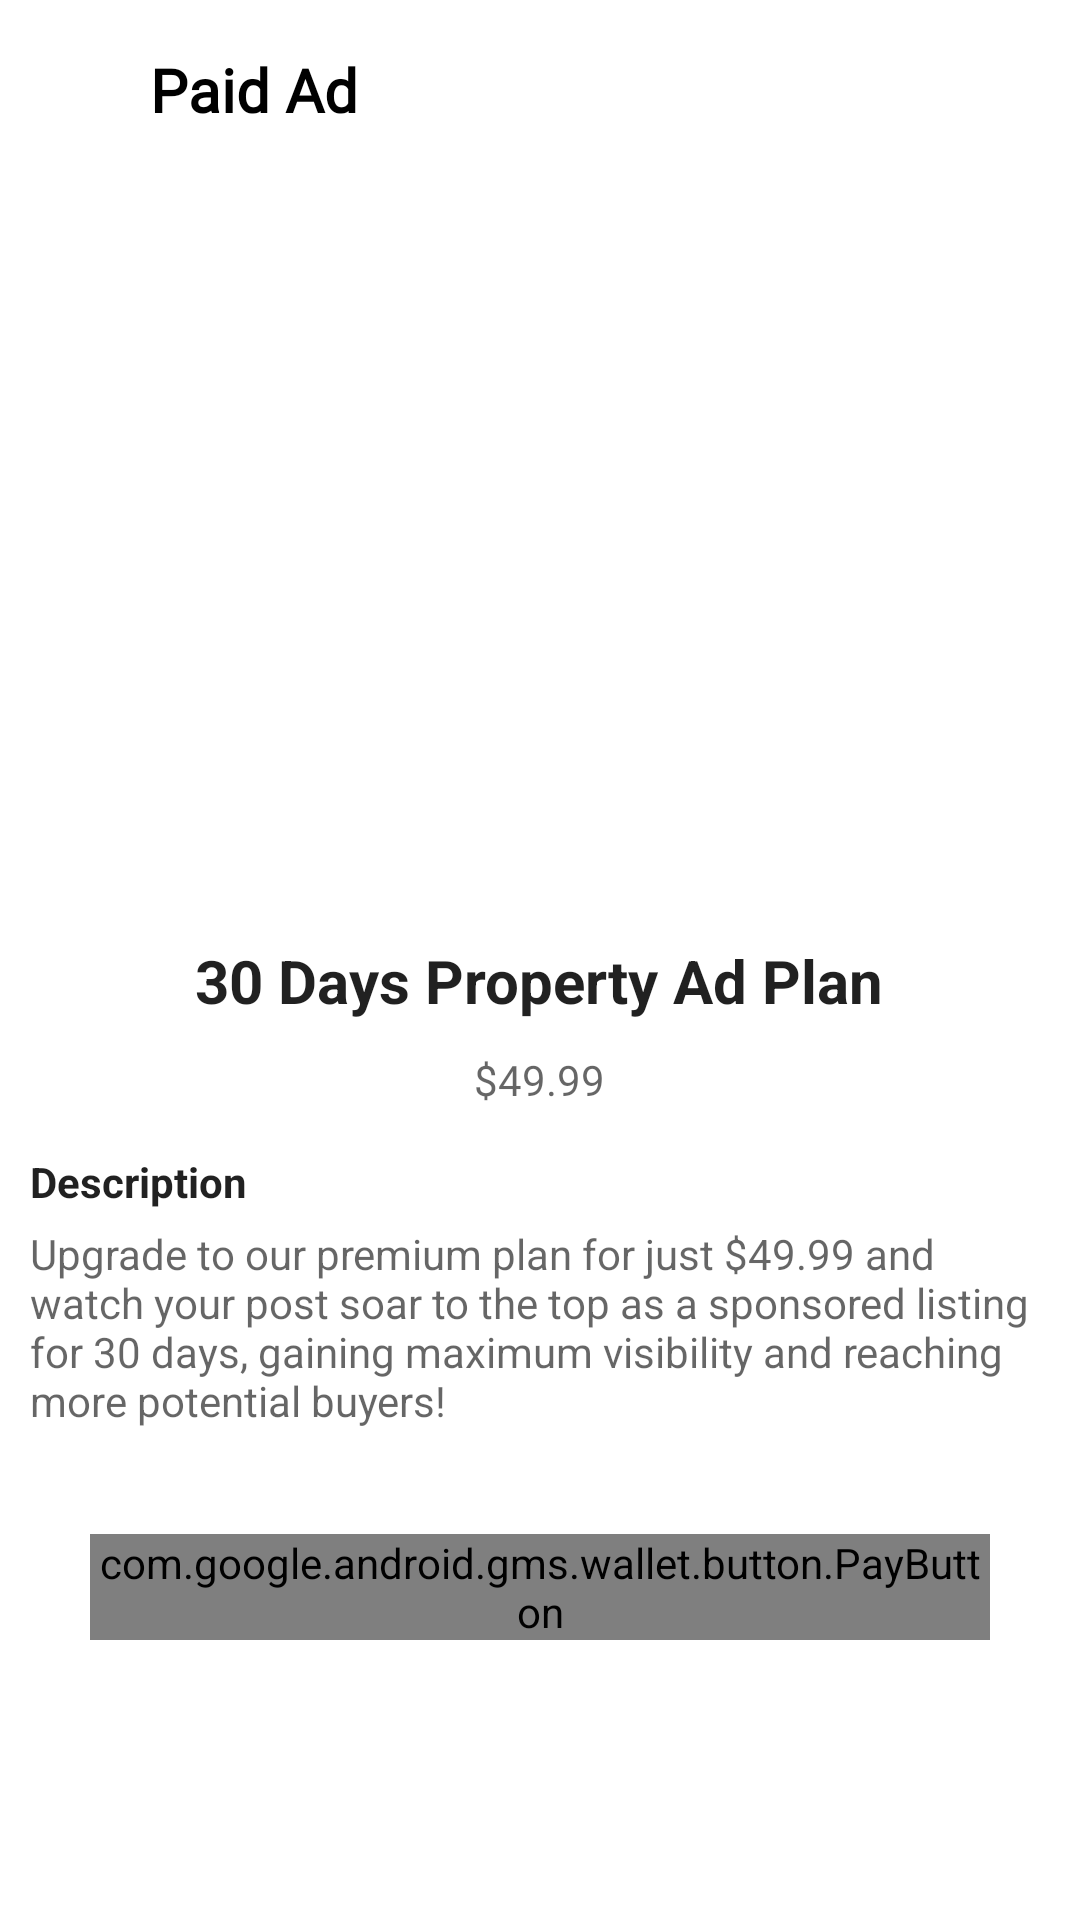

Produce the Android XML layout that renders to this screen, including the resource entries it uses.
<!-- AndroidManifest.xml: application theme Theme.RealEstateHub -->
<!-- res/layout/activity_checkout.xml -->
<?xml version="1.0" encoding="utf-8"?>
<RelativeLayout xmlns:android="http://schemas.android.com/apk/res/android"
    xmlns:tools="http://schemas.android.com/tools"
    android:layout_width="match_parent"
    android:layout_height="match_parent"
    android:background="@color/white"
    tools:context=".Utils.GooglePay.CheckoutActivity">

    <LinearLayout
        android:id="@+id/firstLinearLayout"
        android:layout_width="wrap_content"
        android:layout_height="wrap_content"
        android:layout_marginTop="15dp"
        android:gravity="center_vertical"
        android:orientation="horizontal">

        <Button
            android:id="@+id/backButton"
            android:layout_width="30dp"
            android:layout_height="30dp"
            android:layout_marginStart="10dp"
            android:background="@drawable/icon_back" />

        <TextView
            android:id="@+id/pageNameTextView"
            android:layout_width="match_parent"
            android:layout_height="wrap_content"
            android:layout_marginStart="10dp"
            android:fontFamily="@font/mazzardsofth_regular"
            android:text="@string/paid_ad"
            android:textColor="@color/black"
            android:textSize="20sp"
            android:textStyle="bold" />
    </LinearLayout>

    
    <LinearLayout
        android:id="@+id/otherDetailsLinearLayout"
        android:layout_width="wrap_content"
        android:layout_height="wrap_content"
        android:layout_centerInParent="true"
        android:orientation="vertical"
        android:padding="10dp">

        <ImageView
            android:id="@+id/paymentCheckoutImageView"
            android:layout_width="400dp"
            android:layout_height="225dp"
            android:layout_gravity="center"
            android:background="@drawable/payment_checkout" />

        <TextView
            android:id="@+id/detailTitleTextView"
            android:layout_width="wrap_content"
            android:layout_height="wrap_content"
            android:layout_gravity="center"
            android:layout_marginTop="15dp"
            android:text="@string/payment_details"
            android:textColor="?android:textColorPrimary"
            android:textSize="20sp"
            android:textStyle="bold" />

        <TextView
            android:id="@+id/detailPriceTextView"
            android:layout_width="wrap_content"
            android:layout_height="wrap_content"
            android:layout_gravity="center"
            android:layout_marginTop="10dp"
            android:fontFamily="@font/mazzardsofth_regular"
            android:text="@string/payment_price"
            android:textColor="?android:textColorSecondary"
            android:textSize="14sp" />

        <TextView
            android:layout_width="wrap_content"
            android:layout_height="wrap_content"
            android:layout_marginTop="15dp"
            android:text="@string/checkout_item_description"
            android:textColor="?android:textColorPrimary"
            android:textSize="14sp"
            android:textStyle="bold" />

        <TextView
            android:id="@+id/detailDescriptionTextView"
            android:layout_width="wrap_content"
            android:layout_height="wrap_content"
            android:layout_marginTop="5dp"
            android:layout_marginBottom="15dp"
            android:text="@string/paid_ad_description2"
            android:textColor="?android:textColorSecondary"
            android:textSize="14sp" />

        <com.google.android.gms.wallet.button.PayButton
            android:id="@+id/googlePayButton"
            android:layout_width="match_parent"
            android:layout_height="wrap_content"
            android:layout_margin="20dp" />
    </LinearLayout>
</RelativeLayout>
<!-- resources referenced by this layout -->
<resources>
  <color name="black">#FF000000</color>
  <color name="white">#FFFFFFFF</color>
  <string name="checkout_item_description">Description</string>
  <string name="paid_ad">Paid Ad</string>
  <string name="paid_ad_description2">"Upgrade to our premium plan for just $49.99 and watch your post soar to the top as a sponsored listing for 30 days, gaining maximum visibility and reaching more potential buyers!</string>
  <string name="payment_details">30 Days Property Ad Plan</string>
  <string name="payment_price">$49.99</string>
  <style name="Theme.RealEstateHub" parent="Base.Theme.RealEstateHub.AppCompat" />
  <style name="Base.Theme.RealEstateHub.AppCompat" parent="Theme.AppCompat.Light.NoActionBar" />
</resources>
